9-way image classification set "cropped_dataset" from GitHub (vkerem0/visionfortress); label vocabulary: demoman, engineer, heavy, medic, pyro, scout, sniper, soldier, spy.

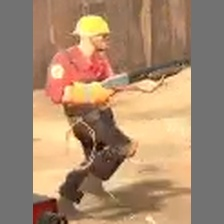
Label: engineer

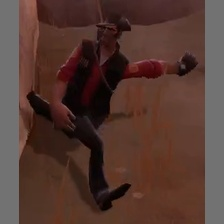
Label: sniper

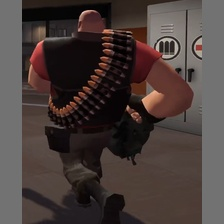
Label: heavy

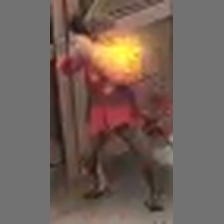
Label: soldier

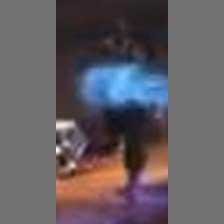
Label: medic

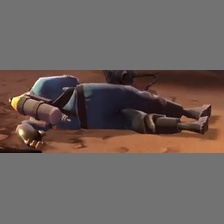
Label: pyro
